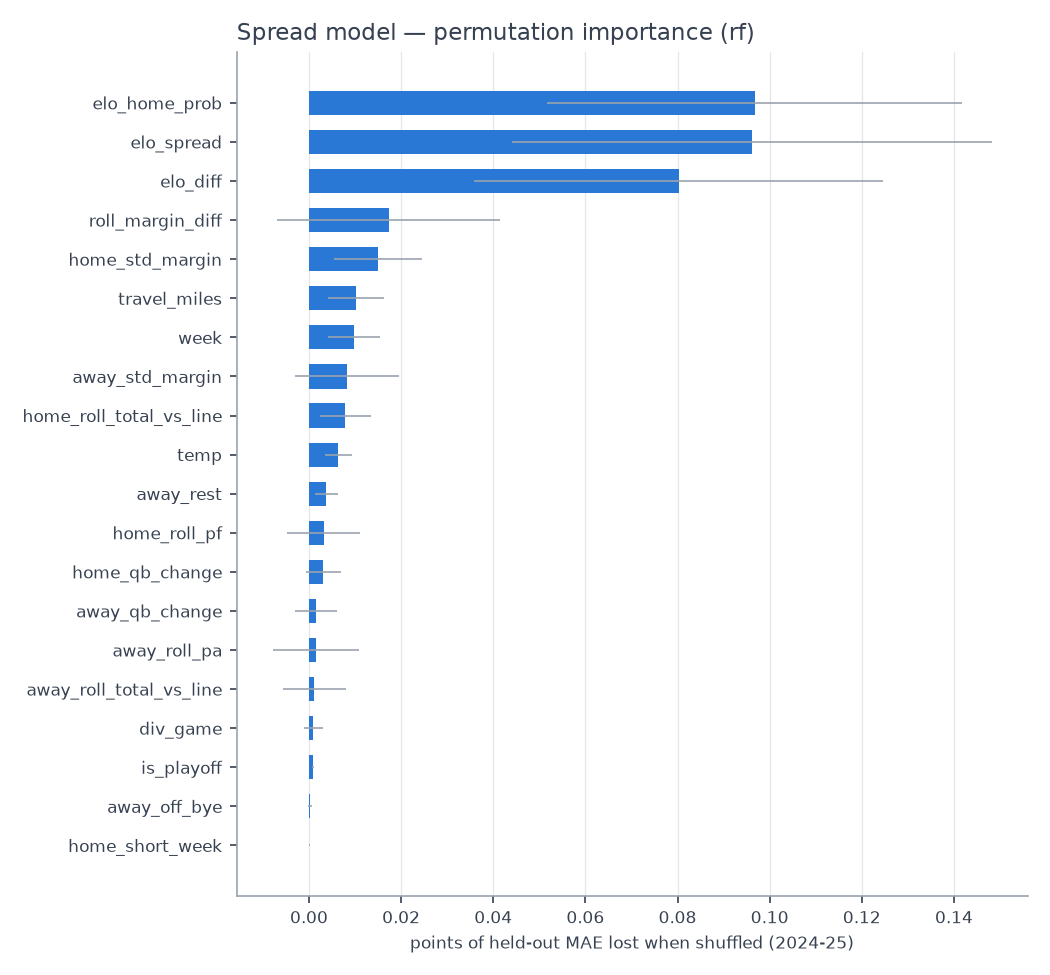

The table this chart was drawn from, first rows:
feature, perm_importance, perm_std, shap_mean_abs
elo_home_prob, 0.0967, 0.04501, 1.129
elo_spread, 0.09613, 0.05202, 1.14
elo_diff, 0.08027, 0.04436, 1.045
roll_margin_diff, 0.01734, 0.02423, 0.6535
home_std_margin, 0.01495, 0.009556, 0.1318
travel_miles, 0.01012, 0.006082, 0.07837
week, 0.009686, 0.005632, 0.1013
away_std_margin, 0.008173, 0.01127, 0.1433
home_roll_total_vs_line, 0.007914, 0.005521, 0.1015
temp, 0.006382, 0.002969, 0.04056
away_rest, 0.003746, 0.002452, 0.02452
home_roll_pf, 0.003237, 0.007922, 0.1552
home_qb_change, 0.003087, 0.003756, 0.05658
away_qb_change, 0.001571, 0.004519, 0.05817
away_roll_pa, 0.001516, 0.009398, 0.09632
away_roll_total_vs_line, 0.001148, 0.006846, 0.08663
div_game, 0.0009484, 0.002038, 0.02958
is_playoff, 0.0008572, 0.0002425, 0.002256
away_off_bye, 0.0002191, 0.0003353, 0.001071
home_short_week, 0.0001079, 0.0001892, 0.0006749
is_neutral, 0.0, 0.0, 0.0
home_off_bye, -9.720337000853618e-05, 8.044205772042177e-05, 0.0003836
away_short_week, -9.850080172881803e-05, 0.0004636, 0.002429
rest_diff, -0.0001578, 0.002113, 0.02648
is_primetime, -0.0002042, 0.001737, 0.01118
roll_ats_diff, -0.0003369, 0.01143, 0.1223
away_winpct_std, -0.0006205, 0.007293, 0.1138
home_roll_ats, -0.001118, 0.006102, 0.07415
indoor, -0.001278, 0.001372, 0.01541
home_rest, -0.002176, 0.0009178, 0.009151
away_ppg_diff_std, -0.00419, 0.0102, 0.3622
away_roll_pf, -0.004718, 0.00996, 0.2749
away_roll_ats, -0.007727, 0.007925, 0.1335
wind, -0.01109, 0.00384, 0.04397
away_roll_margin, -0.01149, 0.005609, 0.1893
home_winpct_std, -0.01353, 0.006268, 0.1456
home_roll_pa, -0.01588, 0.01127, 0.1429
winpct_diff, -0.01893, 0.01137, 0.2149
home_roll_margin, -0.02341, 0.01796, 0.3741
home_ppg_diff_std, -0.02769, 0.02293, 0.5986
